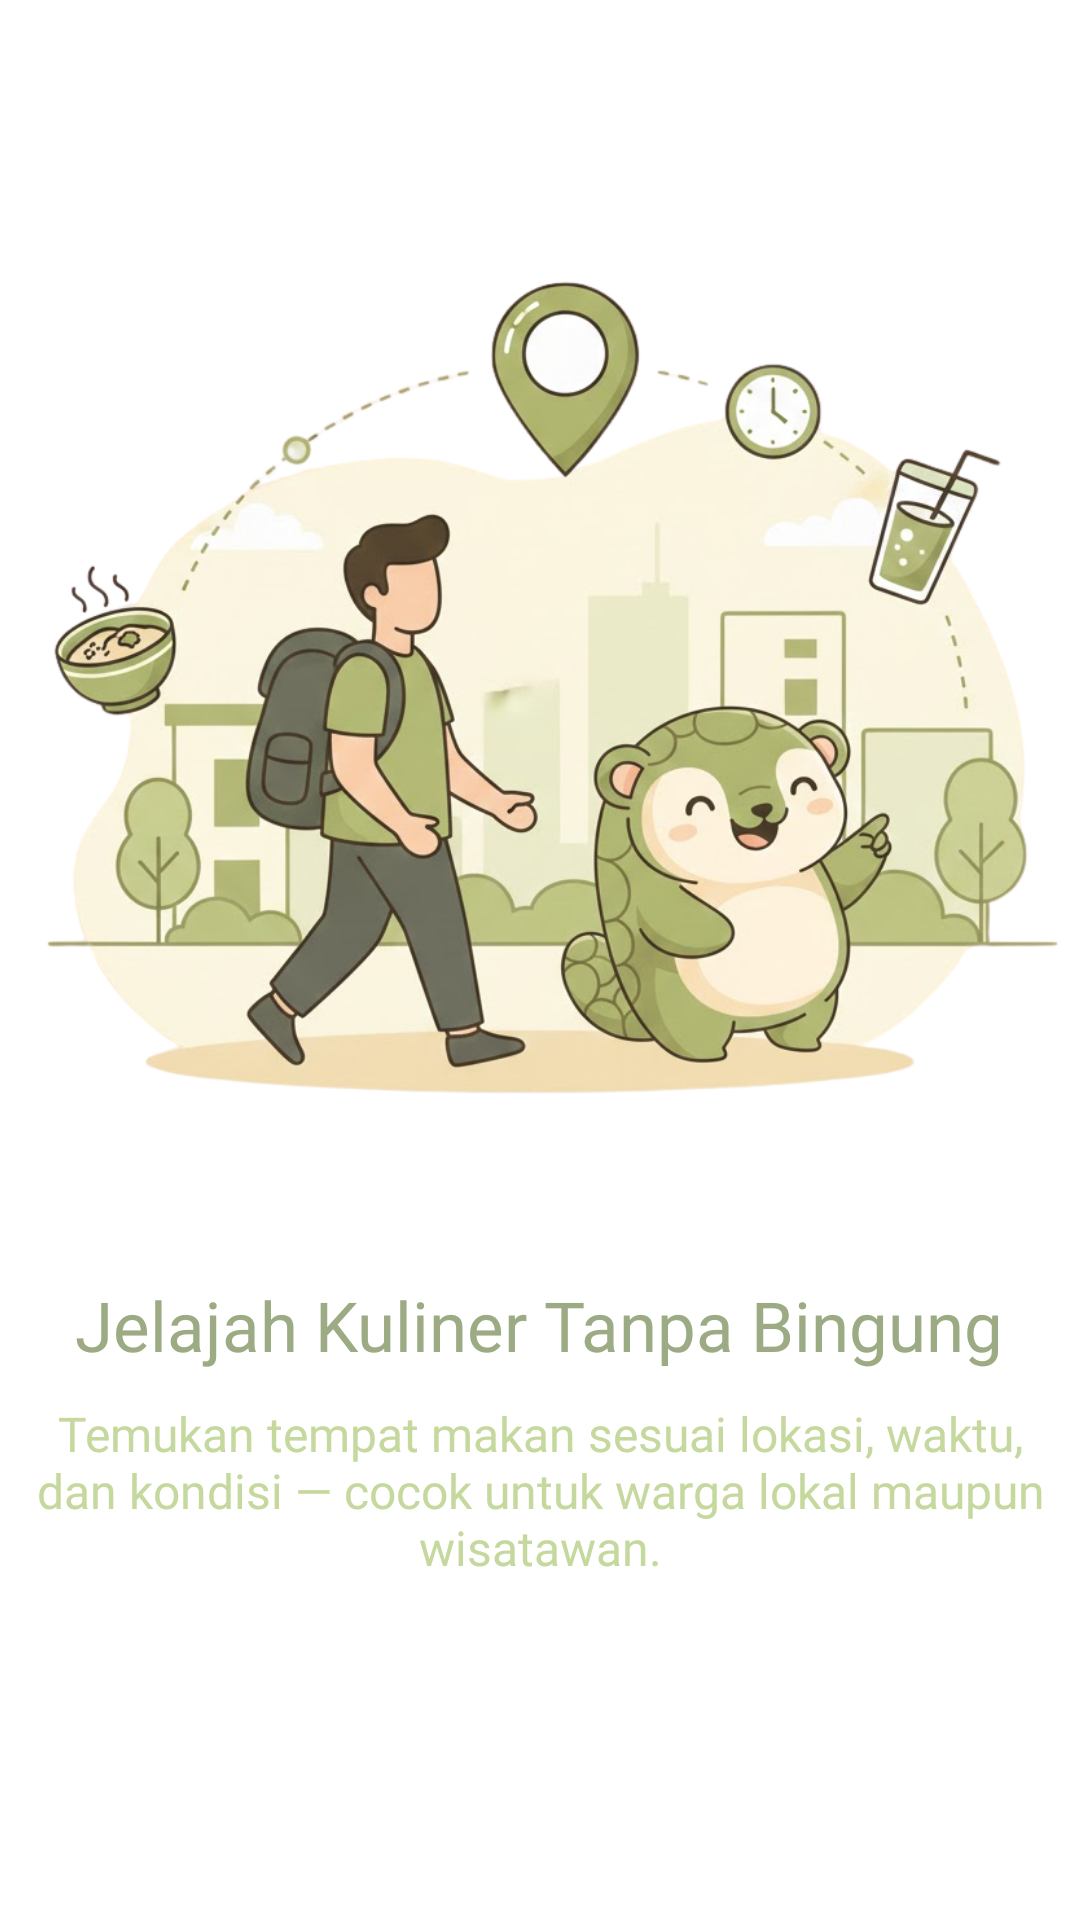

Write the Android layout XML for this screen, with the resource values it uses.
<!-- AndroidManifest.xml: application theme Theme.Rencangku -->
<!-- res/layout/onboarding_3.xml -->
<?xml version="1.0" encoding="utf-8"?>
<LinearLayout xmlns:android="http://schemas.android.com/apk/res/android"
    android:orientation="vertical"
    android:layout_width="match_parent"
    android:layout_height="match_parent"
    android:gravity="center"
    android:background="@android:color/white">

    <ImageView
        android:layout_width="match_parent"
        android:layout_height="379dp"
        android:src="@drawable/gambar_onboarding3" />

    <TextView
        android:layout_width="wrap_content"
        android:layout_height="wrap_content"
        android:textColor="@color/primary"
        android:fontFamily="@font/poppins_semi_bold"
        android:text="@string/tittle_ob3"
        android:textSize="23sp"
        android:gravity="center" />
    <TextView
        android:layout_width="wrap_content"
        android:layout_height="wrap_content"
        android:layout_marginBottom="56dp"
        android:gravity="center"
        android:padding="10dp"
        android:fontFamily="@font/poppins_medium"
        android:text="@string/desc_ob3"
        android:textColor="@color/secondary"
        android:textSize="16sp" />

</LinearLayout>
<!-- resources referenced by this layout -->
<resources>
  <color name="primary">#9CAB84</color>
  <color name="secondary">#C5D89D</color>
  <!-- drawable gambar_onboarding3: png bitmap (drawable, 759129 bytes) -->
  <string name="desc_ob3">Temukan tempat makan sesuai lokasi, waktu, dan kondisi — cocok untuk warga lokal maupun wisatawan.</string>
  <string name="tittle_ob3">Jelajah Kuliner Tanpa Bingung</string>
  <style name="Theme.Rencangku" parent="Theme.Material3.DayNight.NoActionBar">
          
      </style>
</resources>
